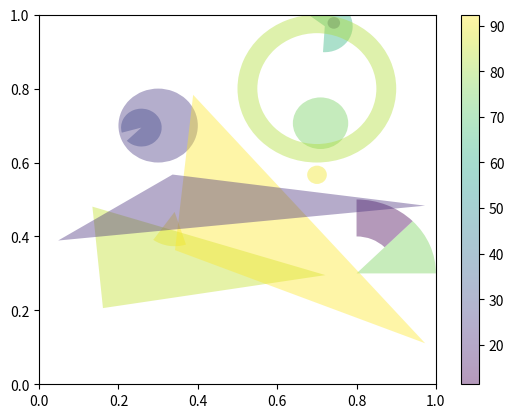

Recreate this plot in Python.
import matplotlib.pyplot as plt
import numpy as np

from matplotlib.collections import PatchCollection
from matplotlib.patches import Circle, Polygon, Wedge

# Fixing random state for reproducibility
np.random.seed(19680801)


fig, ax = plt.subplots()

resolution = 50  # the number of vertices
N = 3
x = np.random.rand(N)
y = np.random.rand(N)
radii = 0.1*np.random.rand(N)
patches = []
for x1, y1, r in zip(x, y, radii):
    circle = Circle((x1, y1), r)
    patches.append(circle)

x = np.random.rand(N)
y = np.random.rand(N)
radii = 0.1*np.random.rand(N)
theta1 = 360.0*np.random.rand(N)
theta2 = 360.0*np.random.rand(N)
for x1, y1, r, t1, t2 in zip(x, y, radii, theta1, theta2):
    wedge = Wedge((x1, y1), r, t1, t2)
    patches.append(wedge)

# Some limiting conditions on Wedge
patches += [
    Wedge((.3, .7), .1, 0, 360),             # Full circle
    Wedge((.7, .8), .2, 0, 360, width=0.05),  # Full ring
    Wedge((.8, .3), .2, 0, 45),              # Full sector
    Wedge((.8, .3), .2, 45, 90, width=0.10),  # Ring sector
]

for i in range(N):
    polygon = Polygon(np.random.rand(N, 2), closed=True)
    patches.append(polygon)

colors = 100 * np.random.rand(len(patches))
p = PatchCollection(patches, alpha=0.4)
p.set_array(colors)
ax.add_collection(p)
fig.colorbar(p, ax=ax)

plt.show()